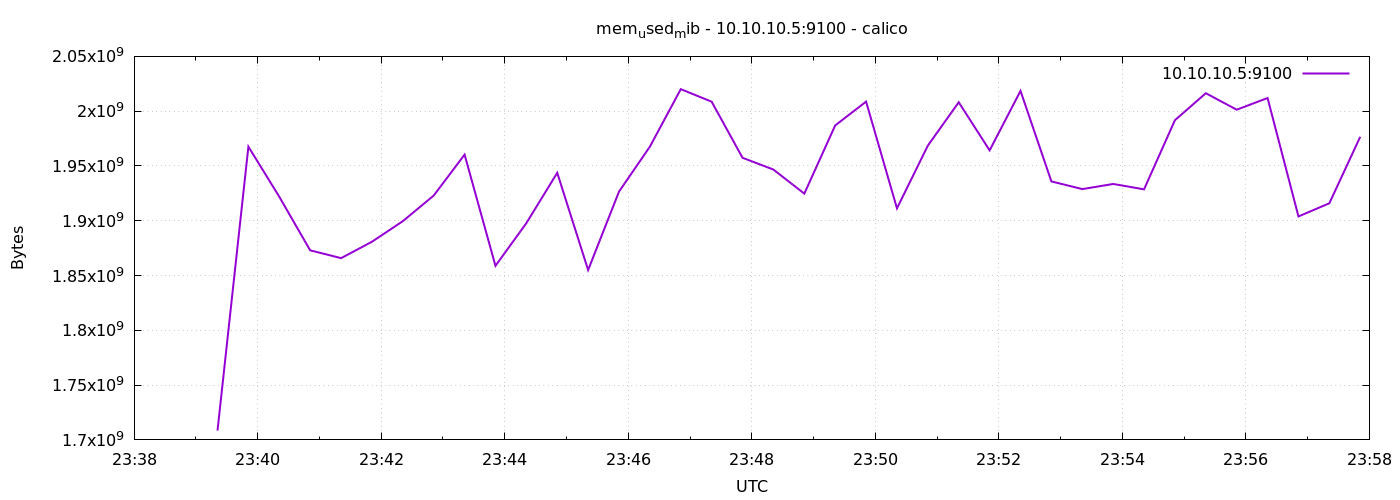

The file beside this chart, header and first rows:
1776728361	1708548096
1776728391	1967616000
1776728421	1921888256
1776728451	1872986112
1776728481	1865854976
1776728511	1880842240
1776728541	1899622400
1776728571	1922977792
1776728601	1960353792
1776728631	1858846720
1776728661	1897799680
1776728691	1943760896
1776728721	1855041536
1776728751	1926606848
1776728781	1967636480
1776728811	2020093952
1776728841	2008633344
1776728871	1957433344
1776728901	1946685440
1776728931	1924743168
1776728961	1986990080
1776728991	2008723456
1776729021	1911316480
1776729051	1968582656
1776729081	2008129536
1776729111	1964212224
1776729141	2018512896
1776729171	1935892480
1776729201	1928884224
1776729231	1933570048
1776729261	1928634368
1776729291	1991770112
1776729321	2016374784
1776729351	2001342464
1776729381	2011996160
1776729411	1903935488
1776729441	1915949056
1776729471	1976619008
